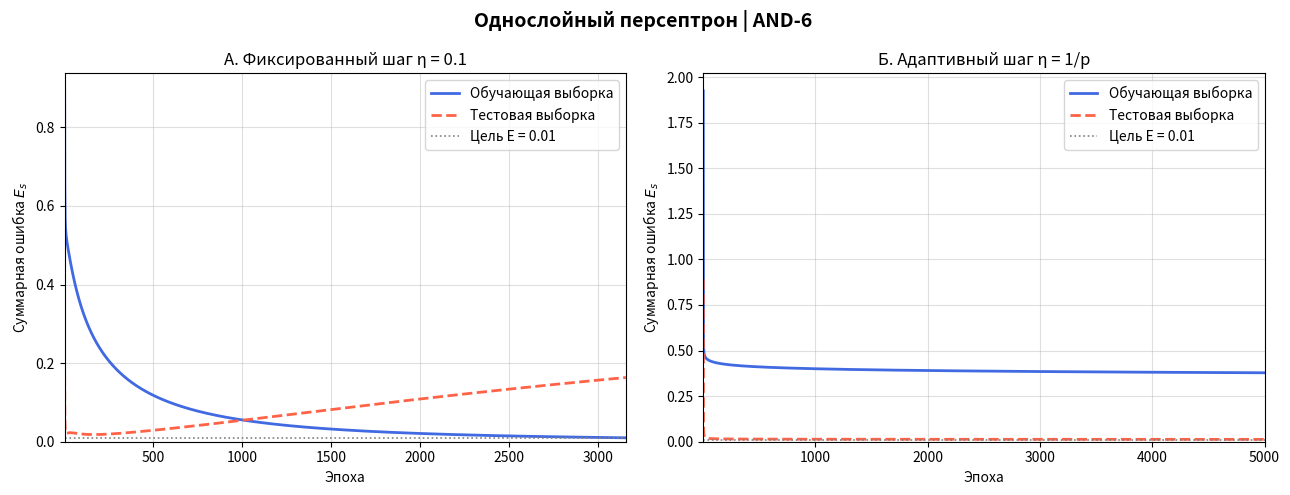

The script that saved this image: (Note: this script raises an exception after producing the figure.)
import numpy as np
import matplotlib.pyplot as plt
import itertools

N_INPUTS    = 6
LOGIC_FUNC  = "AND"
C           = 1.0         # ширина сигмоидной функции
ETA_FIXED   = 0.1
MAX_EPOCHS  = 5000
ERROR_GOAL  = 0.01
THRESHOLD   = 0.5         # порог округления выхода → класс 0/1
TRAIN_RATIO = 0.75        # доля обучающей выборки

# ВСПОМОГАТЕЛЬНЫЕ ФУНКЦИИ
def sigmoid(s, c=C):
    return 1.0 / (1.0 + np.exp(-c * s))


def generate_truth_table(n: int, func: str) -> tuple[np.ndarray, np.ndarray]:
    all_inputs = list(itertools.product([0, 1], repeat=n))
    X = np.array(all_inputs, dtype=float)  # (64, 6)

    if func == "AND":
        y = np.array([int(all(row)) for row in all_inputs], dtype=float)
    elif func == "OR":
        y = np.array([int(any(row)) for row in all_inputs], dtype=float)
    elif func == "XOR":
        y = np.array([int(sum(row) % 2 == 1) for row in all_inputs], dtype=float)
    elif func == "NAND":
        y = np.array([int(not all(row)) for row in all_inputs], dtype=float)
    elif func == "NOR":
        y = np.array([int(not any(row)) for row in all_inputs], dtype=float)
    else:
        raise ValueError(f"Неизвестная функция: {func}")

    return X, y


def train_test_split_manual(X, y, train_ratio=TRAIN_RATIO, seed=42):
    np.random.seed(seed)
    train_idx, test_idx = [], []

    for cls in np.unique(y):
        cls_indices = np.where(y == cls)[0]
        np.random.shuffle(cls_indices)
        n_train = max(1, int(len(cls_indices) * train_ratio))
        train_idx.extend(cls_indices[:n_train])
        test_idx.extend(cls_indices[n_train:])

    train_idx = np.array(train_idx)
    test_idx  = np.array(test_idx)
    return X[train_idx], y[train_idx], X[test_idx], y[test_idx]


def compute_total_error(X, y, weights, bias):
    total = 0.0
    for xi, ei in zip(X, y):
        s  = np.dot(weights, xi) - bias   # S = W·X - T
        yi = sigmoid(s)
        total += 0.5 * (yi - ei) ** 2
    return total


def predict(X, weights, bias):

    s = X @ weights - bias
    probs = sigmoid(s)
    classes = (probs >= THRESHOLD).astype(int)
    return probs, classes


def accuracy(y_true, y_pred):
    return np.mean(y_true == y_pred) * 100.0

# АЛГОРИТМ ОБУЧЕНИЯ
def train_perceptron(X_train, y_train, X_test, y_test,
                     adaptive=False, eta=ETA_FIXED,
                     max_epochs=MAX_EPOCHS, error_goal=ERROR_GOAL,
                     seed=0):
    np.random.seed(seed)
    n = X_train.shape[1]

    # Инициализация весов и порога в малом диапазоне [0, 1]
    weights = np.random.uniform(0, 0.5, size=n)
    bias    = np.random.uniform(0, 0.5)

    train_errors = []
    test_errors  = []

    for epoch in range(1, max_epochs + 1):
        # Адаптивный шаг: η = 1/p
        eta_t = 1.0 / epoch if adaptive else eta

        for xi, ei in zip(X_train, y_train):
            s  = np.dot(weights, xi) - bias
            yi = sigmoid(s)
            delta = yi - ei

            weights -= eta_t * delta * xi
            bias    += eta_t * delta

        # Вычисление суммарной ошибки после эпохи
        E_train = compute_total_error(X_train, y_train, weights, bias)
        E_test  = compute_total_error(X_test,  y_test,  weights, bias)
        train_errors.append(E_train)
        test_errors.append(E_test)

        if E_train < error_goal:
            print(f"  Сходимость достигнута на эпохе {epoch}  "
                  f"(E_train = {E_train:.6f})")
            break
    else:
        print(f"  Максимум эпох ({max_epochs}) исчерпан. "
              f"E_train = {train_errors[-1]:.6f}")

    return weights, bias, train_errors, test_errors, epoch


def main():
    print("=" * 65)
    print(f" n = {N_INPUTS} входов | Функция: {LOGIC_FUNC}")
    print("=" * 65)

    #Генерация таблицы истинности
    X_all, y_all = generate_truth_table(N_INPUTS, LOGIC_FUNC)
    total_samples = len(y_all)
    n_ones  = int(y_all.sum())
    n_zeros = total_samples - n_ones

    print(f"\n[1] Таблица истинности для {LOGIC_FUNC} с {N_INPUTS} входами:")
    print(f"    Всего наборов : {total_samples}  (2^{N_INPUTS})")
    print(f"    Класс '1'     : {n_ones}  набор(ов)")
    print(f"    Класс '0'     : {n_zeros} набор(ов)")
    print(f"\n    Единственный набор с выходом 1:")
    print(f"    x = {X_all[y_all == 1][0].astype(int)}  →  y = 1")

    # Разбиение на обучающую / тестовую выборки
    X_train, y_train, X_test, y_test = train_test_split_manual(
        X_all, y_all, train_ratio=TRAIN_RATIO
    )
    print(f"\n[2] Разбиение выборки:")
    print(f"    Обучающая : {len(y_train)} наборов  "
          f"({len(y_train)/total_samples*100:.0f}%)")
    print(f"    Тестовая  : {len(y_test)}  наборов  "
          f"({len(y_test)/total_samples*100:.0f}%)")

    # Эксперимент А: фиксированный шаг обучения
    print(f"\n[3] ═══ Эксперимент А: Фиксированный шаг η = {ETA_FIXED} ═══")
    w_fix, b_fix, err_train_fix, err_test_fix, ep_fix = train_perceptron(
        X_train, y_train, X_test, y_test,
        adaptive=False, eta=ETA_FIXED
    )
    prob_train_fix, cls_train_fix = predict(X_train, w_fix, b_fix)
    prob_test_fix,  cls_test_fix  = predict(X_test,  w_fix, b_fix)
    acc_train_fix = accuracy(y_train, cls_train_fix)
    acc_test_fix  = accuracy(y_test,  cls_test_fix)

    print(f"\n  Итоговые веса    : {np.round(w_fix, 5)}")
    print(f"  Итоговый порог T : {b_fix:.5f}")
    print(f"  Эпох обучения    : {ep_fix}")
    print(f"  Точность (обуч.) : {acc_train_fix:.1f}%")
    print(f"  Точность (тест.) : {acc_test_fix:.1f}%")

    # Эксперимент Б: адаптивный шаг η = 1/p
    print(f"\n[4] ═══ Эксперимент Б: Адаптивный шаг η = 1/p ═══")
    w_ada, b_ada, err_train_ada, err_test_ada, ep_ada = train_perceptron(
        X_train, y_train, X_test, y_test,
        adaptive=True
    )
    prob_train_ada, cls_train_ada = predict(X_train, w_ada, b_ada)
    prob_test_ada,  cls_test_ada  = predict(X_test,  w_ada, b_ada)
    acc_train_ada = accuracy(y_train, cls_train_ada)
    acc_test_ada  = accuracy(y_test,  cls_test_ada)

    print(f"\n  Итоговые веса    : {np.round(w_ada, 5)}")
    print(f"  Итоговый порог T : {b_ada:.5f}")
    print(f"  Эпох обучения    : {ep_ada}")
    print(f"  Точность (обуч.) : {acc_train_ada:.1f}%")
    print(f"  Точность (тест.) : {acc_test_ada:.1f}%")

    print("\n[5] Построение графиков...")
    fig, axes = plt.subplots(1, 2, figsize=(13, 5))
    fig.suptitle(
        f"Однослойный персептрон | {LOGIC_FUNC}-{N_INPUTS} ",
        fontsize=14, fontweight='bold'
    )

    for ax, (err_tr, err_te, ep, title) in zip(
        axes,
        [
            (err_train_fix, err_test_fix, ep_fix,
             f"А. Фиксированный шаг η = {ETA_FIXED}"),
            (err_train_ada, err_test_ada, ep_ada,
             "Б. Адаптивный шаг η = 1/p"),
        ]
    ):
        epochs = np.arange(1, len(err_tr) + 1)
        ax.plot(epochs, err_tr, label="Обучающая выборка", color="royalblue", lw=2)
        ax.plot(epochs, err_te, label="Тестовая выборка",  color="tomato",    lw=2,
                linestyle="--")
        ax.axhline(ERROR_GOAL, color="gray", linestyle=":", lw=1.2,
                   label=f"Цель E = {ERROR_GOAL}")
        ax.set_title(title, fontsize=12)
        ax.set_xlabel("Эпоха")
        ax.set_ylabel("Суммарная ошибка $E_s$")
        ax.legend()
        ax.grid(True, alpha=0.4)
        ax.set_xlim(1, max(len(err_tr), 10))
        ax.set_ylim(bottom=0)

    plt.tight_layout()
    plt.savefig("convergence_plot.png", dpi=150)
    plt.show()
    print("  График сохранён: convergence_plot.png")

    # Оценка обобщающей способности
    print("\n[6] Оценка обобщающей способности (тестовая выборка):")
    print(f"    {'x':>30}  {'e':>4}  {'p(1)':>8}  {'ŷ':>4}  {'OK':>4}")
    print("    " + "-" * 55)
    n_correct = 0
    for xi, ei, pi, yi in zip(X_test, y_test, prob_test_fix, cls_test_fix):
        ok = "✓" if yi == int(ei) else "✗"
        if yi == int(ei):
            n_correct += 1
        row = " ".join(str(int(v)) for v in xi)
        print(f"    [{row}]  {int(ei):>4}  {pi:>8.4f}  {yi:>4}  {ok:>4}")
    print(f"\n    Правильно: {n_correct}/{len(y_test)} = {n_correct/len(y_test)*100:.1f}%")

    # Сравнительная таблица экспериментов
    print("\n[7] Сравнение экспериментов:")
    print(f"  {'Параметр':<35} {'Фиксированный':>15} {'Адаптивный':>15}")
    print("  " + "-" * 68)
    print(f"  {'Шаг обучения':<35} {str(ETA_FIXED):>15} {'1/p':>15}")
    print(f"  {'Эпох до сходимости':<35} {ep_fix:>15} {ep_ada:>15}")
    print(f"  {'E_train (финал)':<35} {err_train_fix[-1]:>15.6f} {err_train_ada[-1]:>15.6f}")
    print(f"  {'E_test  (финал)':<35} {err_test_fix[-1]:>15.6f} {err_test_ada[-1]:>15.6f}")
    print(f"  {'Точность обуч., %':<35} {acc_train_fix:>15.1f} {acc_train_ada:>15.1f}")
    print(f"  {'Точность тест., %':<35} {acc_test_fix:>15.1f} {acc_test_ada:>15.1f}")

    # Режим функционирования
    print("\n" + "=" * 65)
    print("  РЕЖИМ ФУНКЦИОНИРОВАНИЯ")
    print("  (используются веса из Эксперимента А — фиксированный шаг)")
    print("=" * 65)
    inference_mode(w_fix, b_fix)

# РЕЖИМ ФУНКЦИОНИРОВАНИЯ (INFERENCE)
def inference_mode(weights, bias):
    print(f"\nВведите {N_INPUTS} бит через пробел (например: 1 1 1 1 1 1)")
    print("Для выхода введите 'q'\n")

    while True:
        raw = input(f"  Вход ({N_INPUTS} бит) > ").strip()
        if raw.lower() == 'q':
            print("Выход из режима функционирования.")
            break
        try:
            bits = list(map(int, raw.split()))
            if len(bits) != N_INPUTS:
                print(f"  ⚠ Нужно ровно {N_INPUTS} значений. Попробуйте снова.")
                continue
            if not all(b in (0, 1) for b in bits):
                print("  ⚠ Значения должны быть 0 или 1.")
                continue
            x = np.array(bits, dtype=float)
            s = np.dot(weights, x) - bias
            prob = sigmoid(s)
            cls  = int(prob >= THRESHOLD)
            print(f"  Взвешенная сумма S = {s:.4f}")
            print(f"  Вероятность P(y=1) = {prob:.6f}")
            print(f"  Класс              = {cls}  "
                  f"({'✓ AND=1' if cls == 1 else '✗ AND=0'})\n")
        except ValueError:
            print("  ⚠ Ошибка ввода. Введите целые числа 0 или 1.\n")

if __name__ == "__main__":
    main()
